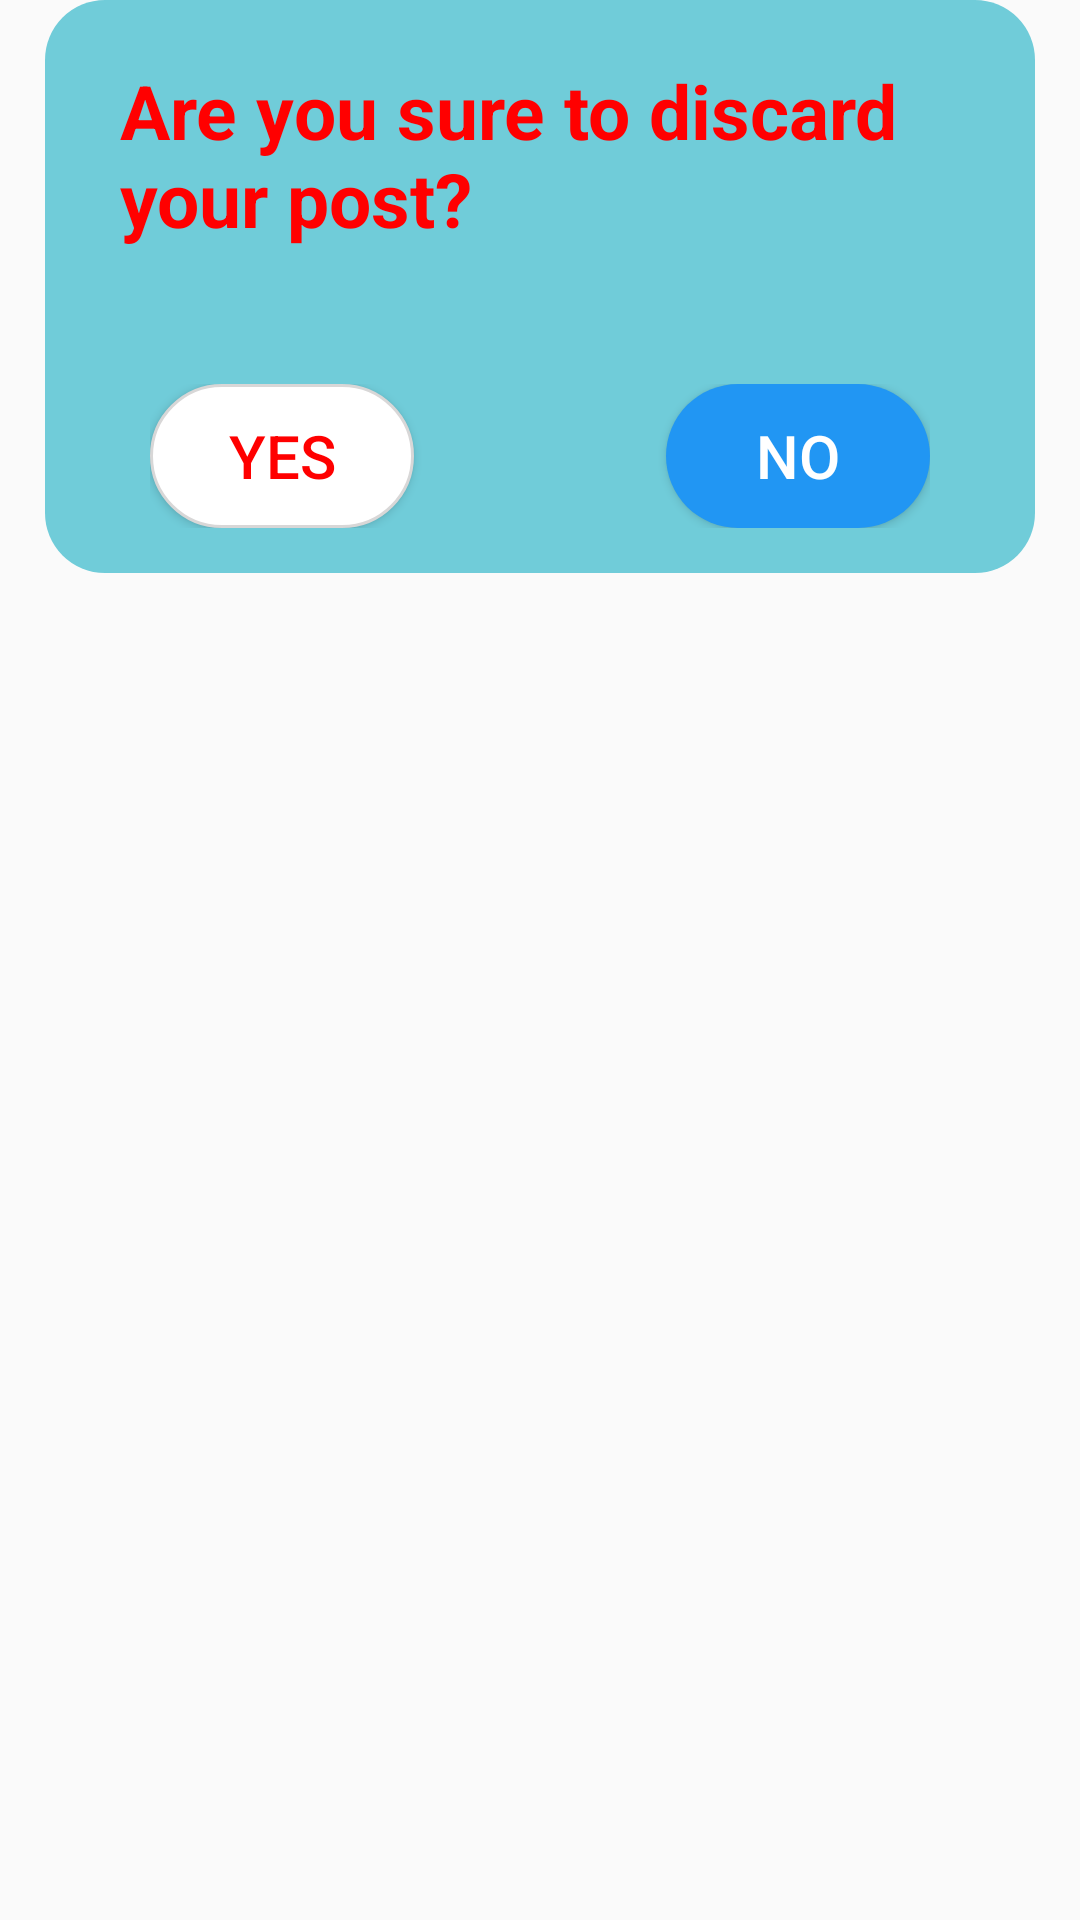

Reconstruct the res/layout file that produces this screen, plus the resources it refers to.
<!-- AndroidManifest.xml: application theme Theme.JourneyJunctionXml -->
<!-- res/layout/create_post_popup_discard_post.xml -->
<FrameLayout
    xmlns:android="http://schemas.android.com/apk/res/android"
    android:layout_width="match_parent"
    android:layout_height="500dp"
    android:gravity="center">
    <LinearLayout
        android:layout_width="match_parent"
        android:layout_height="wrap_content"
        android:layout_marginHorizontal="15dp"
        android:orientation="vertical"
        android:padding="5dp"
        android:background="@drawable/rounded_background">
        <TextView
            android:layout_width="match_parent"
            android:layout_height="wrap_content"
            android:paddingHorizontal="20dp"
            android:paddingTop="15dp"
            android:paddingBottom="15dp"
            android:text="Are you sure to discard your post?"
            android:textSize="25sp"
            android:textColor="#ff0000"
            android:textStyle="bold">

        </TextView>
        <LinearLayout
            android:layout_width="match_parent"
            android:layout_height="wrap_content"
            android:layout_marginTop="30dp"
            android:paddingHorizontal="30dp"
            android:paddingBottom="10dp"
            android:orientation="horizontal">
            <Button
                android:layout_width="wrap_content"
                android:layout_height="48dp"
                android:id="@+id/create_post_discard_popup_yes"
                android:background="@drawable/button_blank"
                android:text="Yes"
                android:textColor="#ff0000"
                android:textSize="20sp">

            </Button>

            <View
                android:layout_width="0dp"
                android:layout_height="0dp"
                android:layout_weight="1"/>
            <Button
                android:layout_width="wrap_content"
                android:layout_height="48dp"
                android:id="@+id/create_post_discard_popup_no"
                android:background="@drawable/button"
                android:text="No"
                android:textColor="#ffffff"
                android:textSize="20sp">

            </Button>

        </LinearLayout>


    </LinearLayout>
</FrameLayout>
<!-- resources referenced by this layout -->
<resources>
  <!-- drawable button (drawable) -->
  <shape xmlns:android="http://schemas.android.com/apk/res/android"
      android:shape="rectangle">
      <solid android:color="#2196F3" />
      <corners android:radius="200dp" />
  </shape>
  <!-- drawable button_blank (drawable) -->
  <shape xmlns:android="http://schemas.android.com/apk/res/android"
      android:shape="rectangle">
      <solid android:color="#ffffff" />
      <stroke android:color="#D8D7D7" android:width="1sp"/>
      <corners android:radius="200dp" />
  </shape>
  <!-- drawable rounded_background (drawable) -->
  <shape xmlns:android="http://schemas.android.com/apk/res/android"
      android:shape="rectangle">
      <solid android:color="#70CCD9" />
      <corners android:radius="20dp" />
  </shape>
  <style name="Theme.JourneyJunctionXml" parent="Base.Theme.JourneyJunctionXml" />
  <style name="Base.Theme.JourneyJunctionXml" parent="Theme.AppCompat.DayNight.NoActionBar">
          
          
      </style>
</resources>
